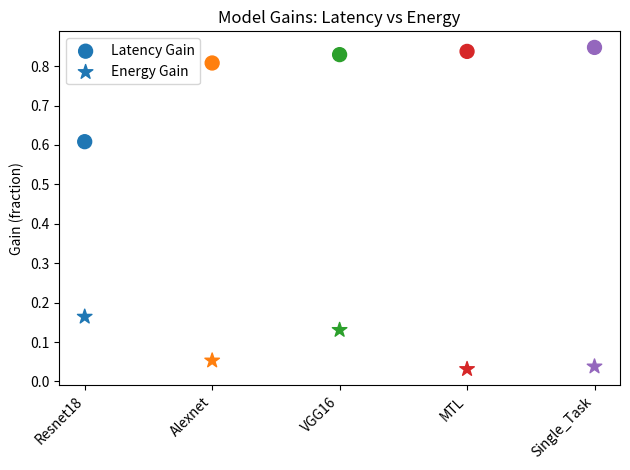

Source code (Python):
import matplotlib.pyplot as plt

def plot_model_gains():
    models = ["Resnet18", "Alexnet", "VGG16", "MTL", "Single_Task"]
    latency_gains = [0.608405419, 0.808055428, 0.829284664, 0.83745778, 0.847560461]
    energy_gains  = [0.164190617, 0.053025013, 0.130583908, 0.031349046, 0.037897214]
    
    cmap = plt.get_cmap('tab10')
    colors = cmap(range(len(models)))
    
    x = range(len(models))
    plt.figure()
    plt.scatter(x, latency_gains, marker='o', s=100, color=colors, label='Latency Gain')
    plt.scatter(x, energy_gains,  marker='*', s=120, color=colors, label='Energy Gain')
    
    plt.xticks(x, models, rotation=45, ha='right')
    plt.ylabel('Gain (fraction)')
    plt.title('Model Gains: Latency vs Energy')
    plt.legend()
    plt.tight_layout()
    plt.show()
    plt.savefig('gain.png', dpi=300, bbox_inches='tight')

plot_model_gains()